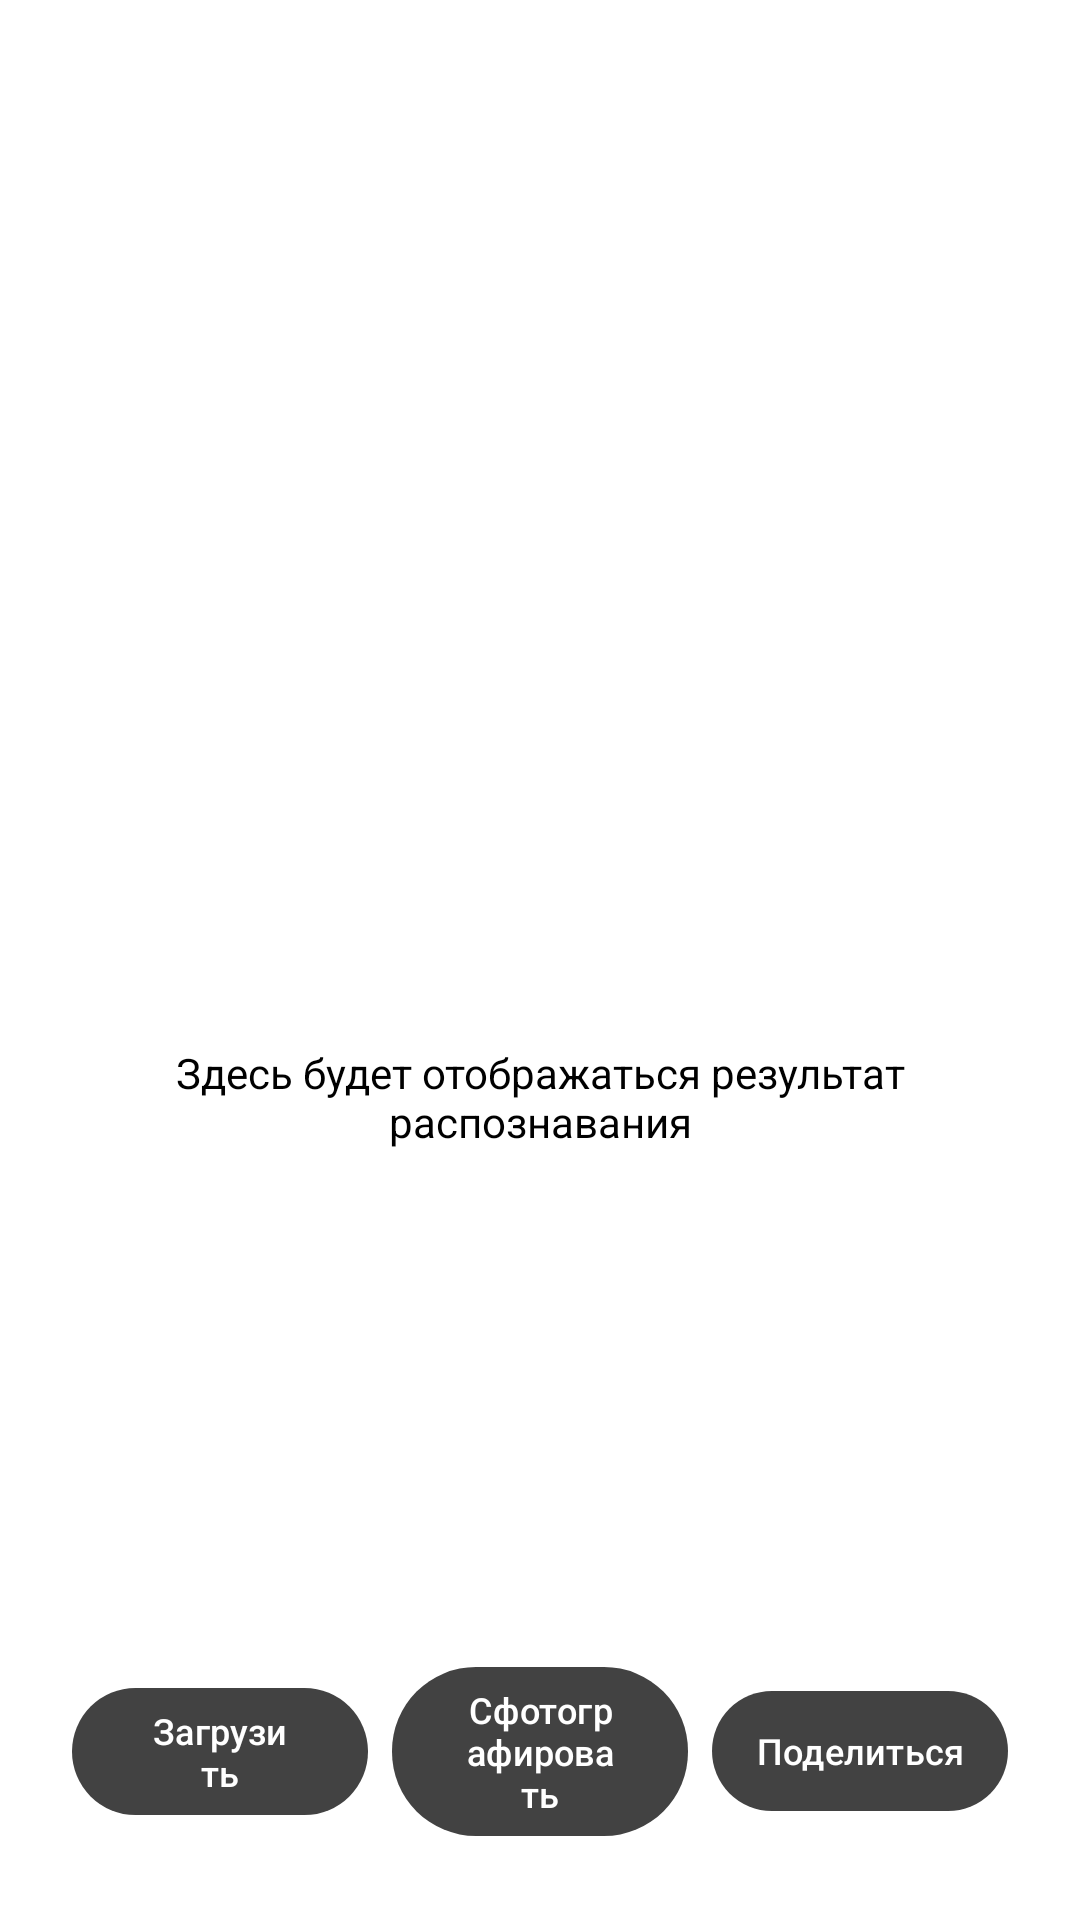

Write the Android layout XML for this screen, with the resource values it uses.
<!-- AndroidManifest.xml: application theme Theme.PassportRecognizer -->
<!-- res/layout/activity_main.xml -->
<?xml version="1.0" encoding="utf-8"?>
<RelativeLayout xmlns:android="http://schemas.android.com/apk/res/android"
    xmlns:app="http://schemas.android.com/apk/res-auto"
    android:layout_width="match_parent"
    android:layout_height="match_parent"
    android:padding="24dp"
    android:background="@color/design_default_color_background">

    
    <ImageView
        android:id="@+id/imageViewId"
        android:layout_width="match_parent"
        android:layout_height="300dp"
        android:contentDescription="Изображение для сканирования"
        android:scaleType="centerCrop"
        android:background="@drawable/imageview_background"
        android:layout_alignParentTop="true"
        android:layout_marginBottom="16dp" />

    
    <ScrollView
        android:id="@+id/scrollViewResultText"
        android:layout_width="match_parent"
        android:layout_height="match_parent"
        android:layout_below="@id/imageViewId"
        android:layout_above="@+id/buttonContainer"
        android:padding="8dp"
        android:background="@drawable/scrollview_background">

        <TextView
            android:id="@+id/resultText"
            android:layout_width="match_parent"
            android:layout_height="wrap_content"
            android:text="Здесь будет отображаться результат распознавания"
            android:textAlignment="center"
            android:textColor="@android:color/black" />

    </ScrollView>

    
    <LinearLayout
        android:id="@+id/buttonContainer"
        android:layout_width="match_parent"
        android:layout_height="wrap_content"
        android:orientation="horizontal"
        android:gravity="center"
        android:layout_alignParentBottom="true">

        <com.google.android.material.button.MaterialButton
            android:id="@+id/readTextButtonId"
            android:layout_width="0dp"
            android:layout_height="wrap_content"
            android:layout_weight="1"
            android:minWidth="90dp"
            android:text="Загрузить"
            android:textAllCaps="false"
            android:textSize="12sp"
            android:layout_marginEnd="8dp"
            app:cornerRadius="28dp"
            app:backgroundTint="@color/cardview_dark_background"
            android:textColor="@android:color/white" />

        <com.google.android.material.button.MaterialButton
            android:id="@+id/captureImageButtonId"
            android:layout_width="0dp"
            android:layout_height="wrap_content"
            android:layout_weight="1"
            android:minWidth="90dp"
            android:text="Сфотографировать"
            android:textAllCaps="false"
            android:textSize="12sp"
            android:layout_marginEnd="8dp"
            app:cornerRadius="28dp"
            app:backgroundTint="@color/cardview_dark_background"
            android:textColor="@android:color/white" />

        <com.google.android.material.button.MaterialButton
            android:id="@+id/shareButtonId"
            android:layout_width="0dp"
            android:layout_height="wrap_content"
            android:layout_weight="1"
            android:minWidth="90dp"
            android:text="Поделиться"
            android:textAllCaps="false"
            android:textSize="12sp"
            android:paddingLeft="8dp"
            android:paddingRight="8dp"
            app:cornerRadius="28dp"
            app:backgroundTint="@color/cardview_dark_background"
            android:textColor="@android:color/white" />

    </LinearLayout>

</RelativeLayout>
<!-- resources referenced by this layout -->
<resources>
  <!-- drawable scrollview_background (drawable) -->
  <shape xmlns:android="http://schemas.android.com/apk/res/android">
      <solid android:color="@android:color/white"/>
      <corners android:radius="16dp"/>
  </shape>
  
      
  <style name="Theme.PassportRecognizer" parent="Base.Theme.PassportRecognizer" />
  <style name="Base.Theme.PassportRecognizer" parent="Theme.Material3.DayNight.NoActionBar">
          
          
      </style>
</resources>
